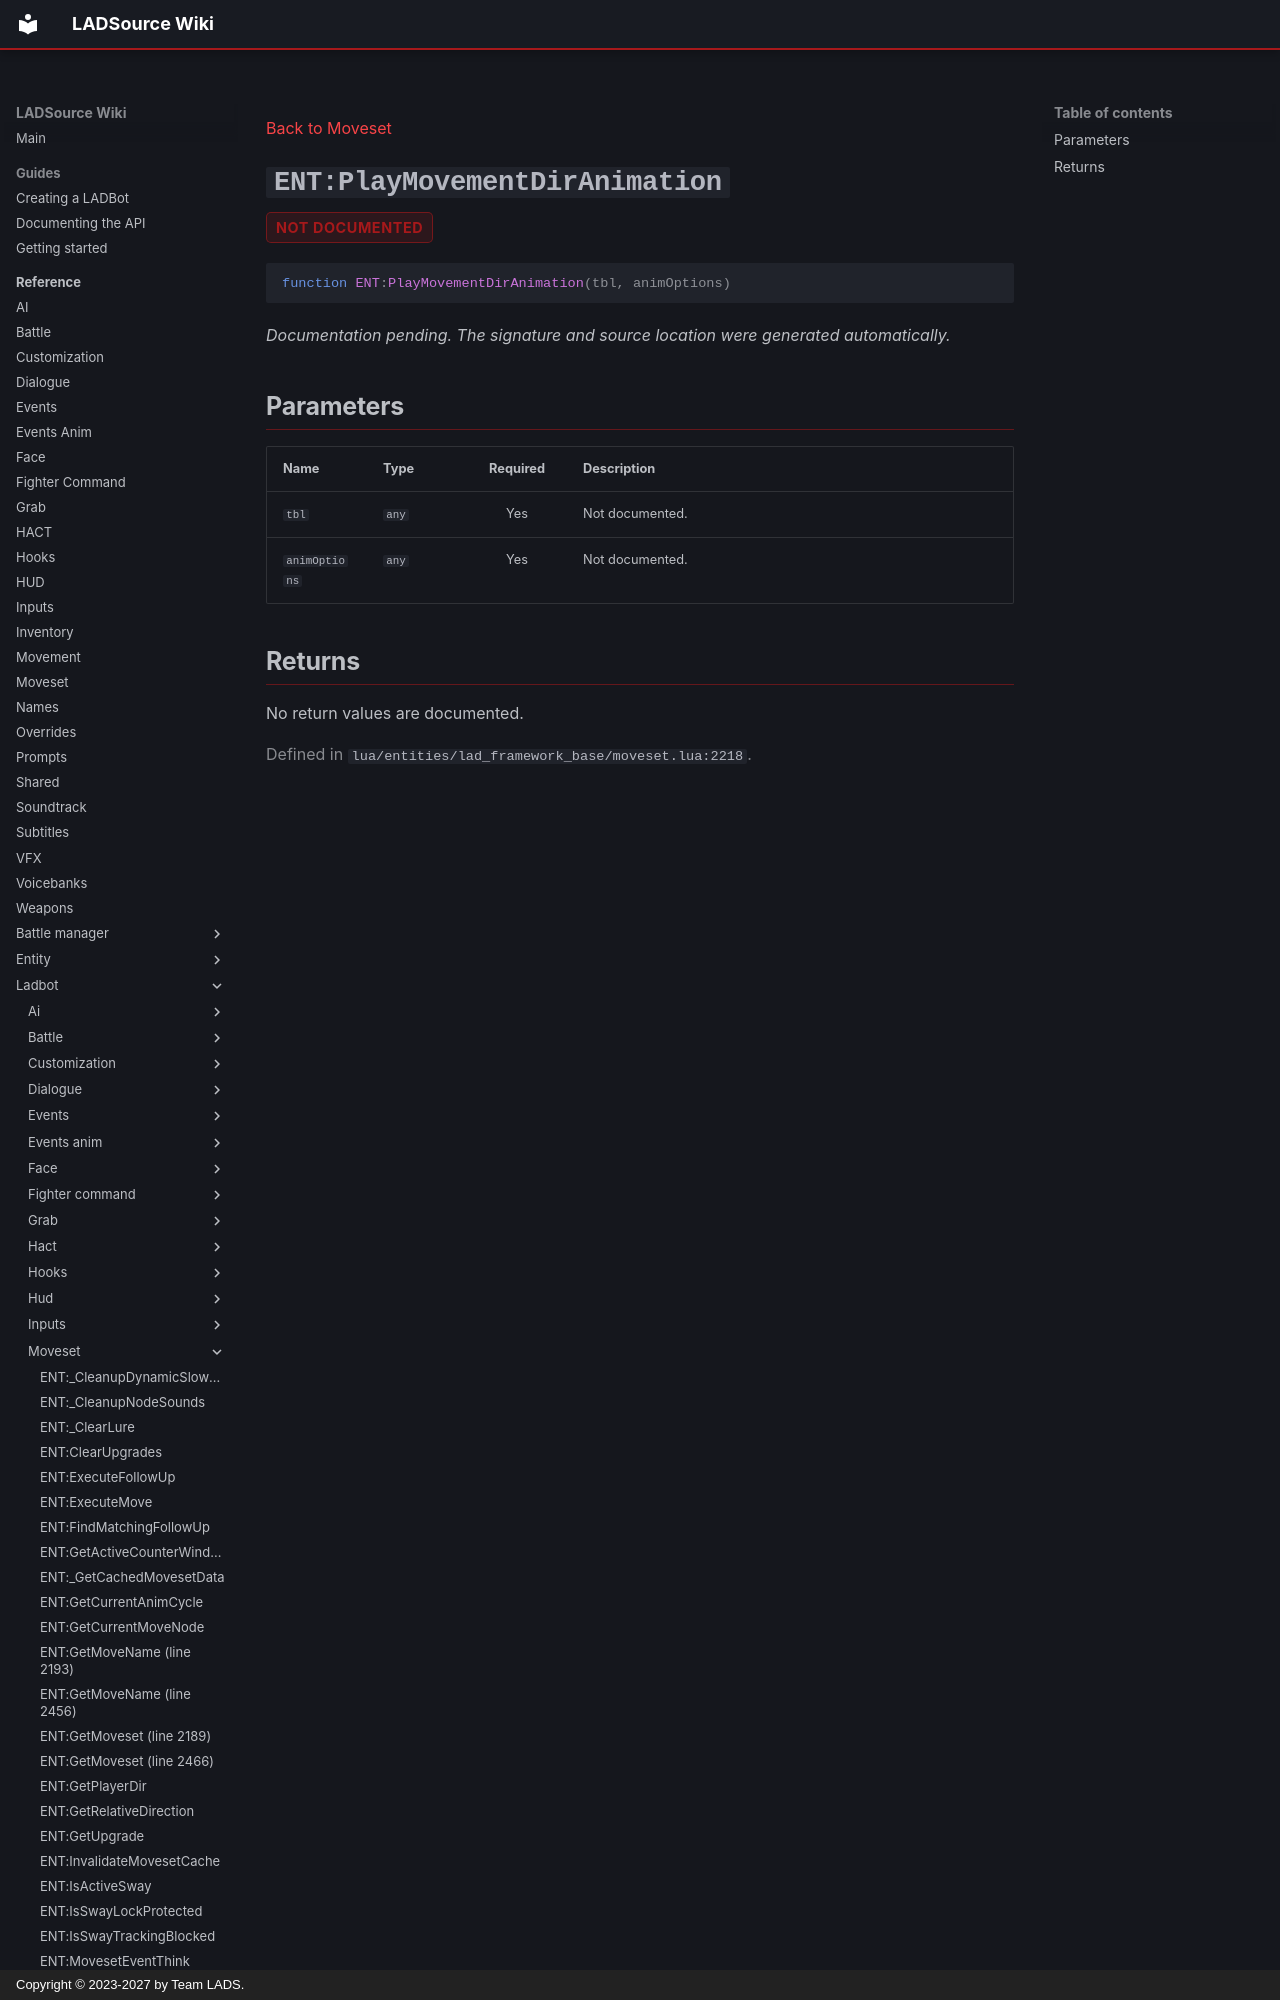

repository: Team-LAD-S/LADSource-Docs · page: reference/ladbot/moveset/play-movement-dir-animation/index.html · generator: mkdocs · copyright: Copyright © 2023-2027 by Team LADS.

---
title: "ENT:PlayMovementDirAnimation"
---

[Back to Moveset](index.md)

<a id="ent-playmovementdiranimation"></a>
# `ENT:PlayMovementDirAnimation` { .api-method-title }

<div class="api-badges"><span class="api-badge api-badge--not-documented">not documented</span></div>

<div class="api-signature" markdown>

```lua
function ENT:PlayMovementDirAnimation(tbl, animOptions)
```

</div>

*Documentation pending. The signature and source location were generated automatically.*

## Parameters

<div class="api-parameter-table" markdown>

| Name | Type | Required | Description |
| --- | --- | :---: | --- |
| `tbl` | `any` | Yes | Not documented. |
| `animOptions` | `any` | Yes | Not documented. |

</div>
